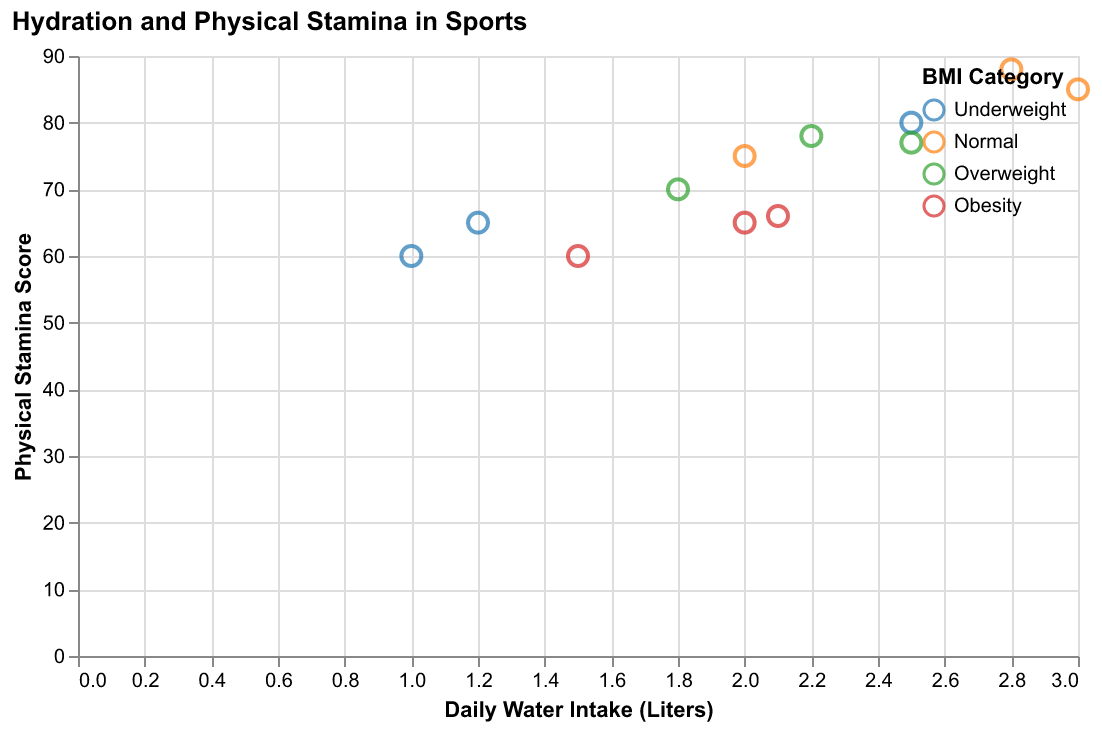

Values plotted in this chart, from the file beside it:
BMI Category, Daily Water Intake, Physical Stamina
Underweight, 1.2, 65
Normal, 2.0, 75
Overweight, 1.8, 70
Obesity, 1.5, 60
Underweight, 2.5, 80
Normal, 3.0, 85
Overweight, 2.2, 78
Obesity, 2.0, 65
Normal, 2.8, 88
Underweight, 1.0, 60
Overweight, 2.5, 77
Obesity, 2.1, 66
